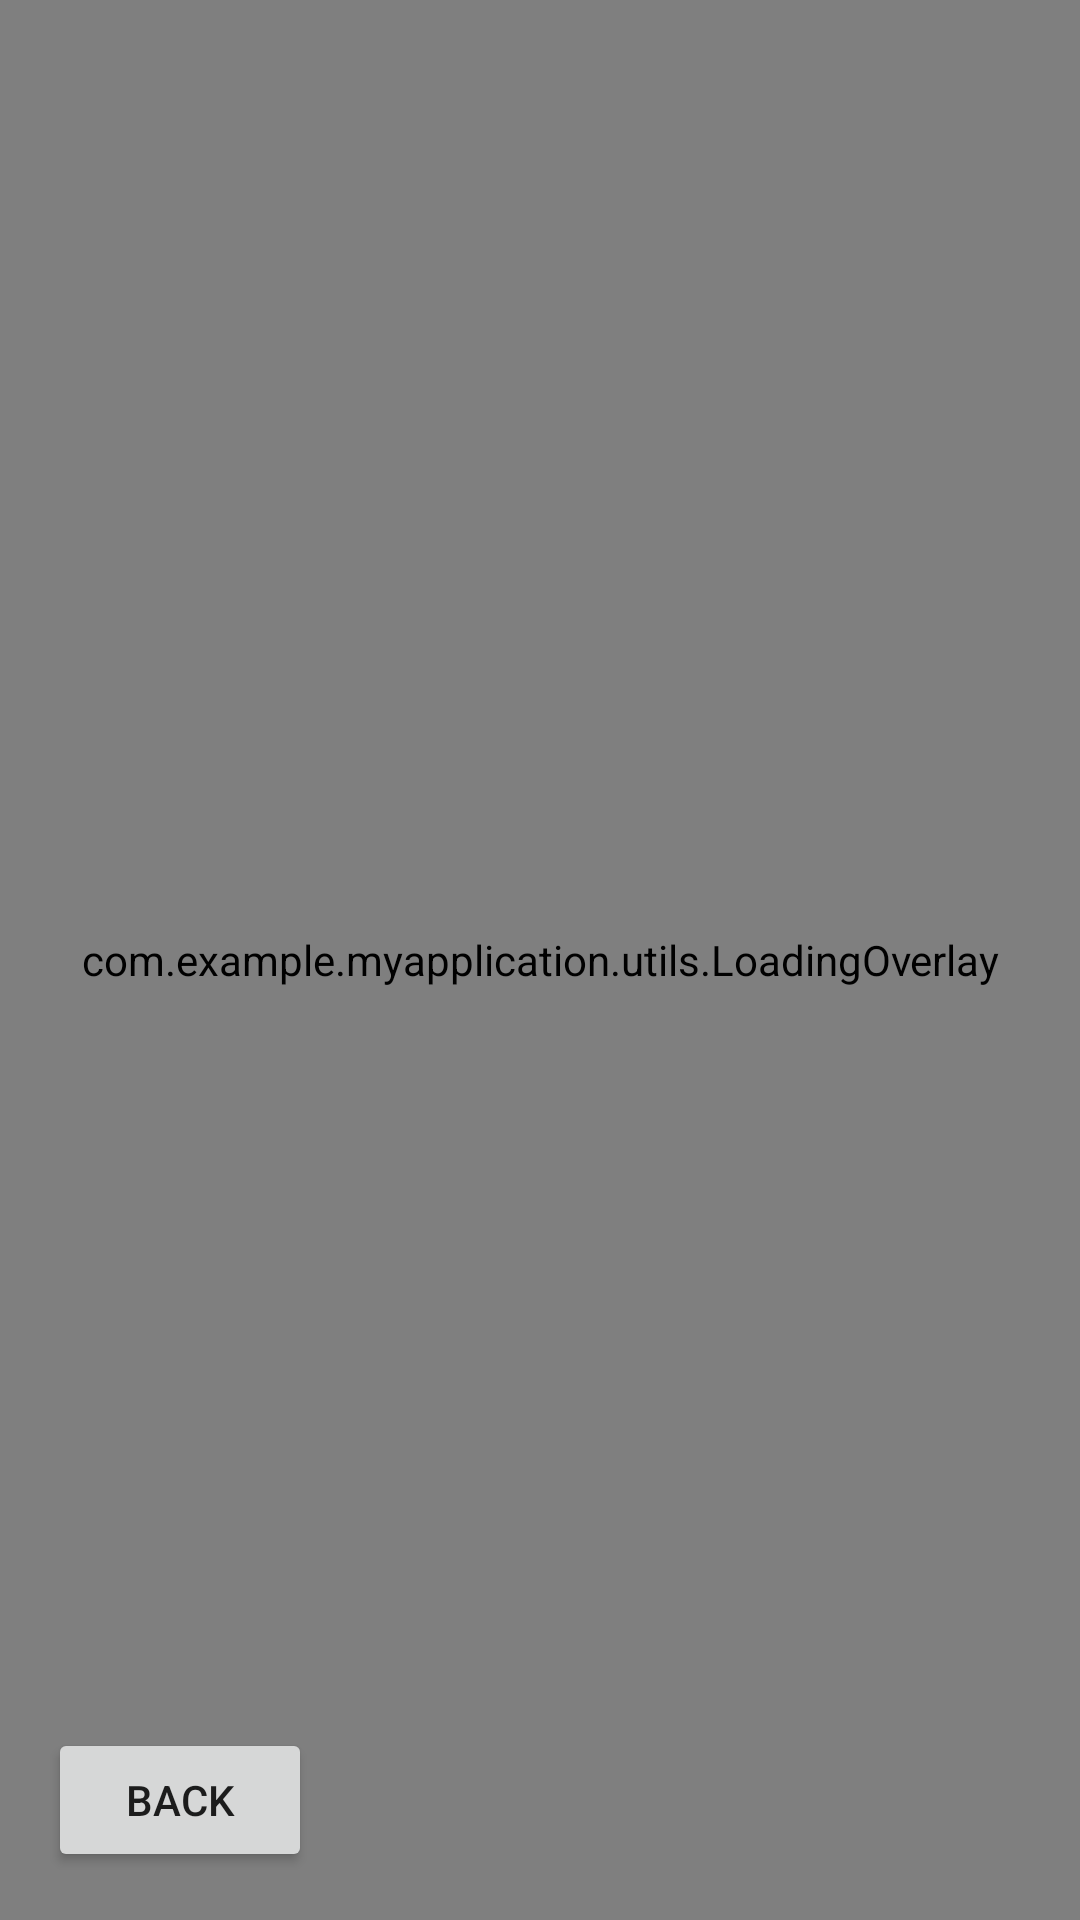

Reconstruct the res/layout file that produces this screen, plus the resources it refers to.
<!-- AndroidManifest.xml: application theme Theme.MyApplication -->
<!-- res/layout/fragment_input_goal.xml -->
<?xml version="1.0" encoding="utf-8"?>
<androidx.constraintlayout.widget.ConstraintLayout xmlns:android="http://schemas.android.com/apk/res/android"
    xmlns:app="http://schemas.android.com/apk/res-auto"
    xmlns:tools="http://schemas.android.com/tools"
    android:layout_width="match_parent"
    android:layout_height="match_parent"
    tools:context=".presentation.authentication.register.input_goal.InputGoalFragment">

    <TextView
        android:id="@+id/tv_goal"
        android:layout_width="match_parent"
        android:layout_height="wrap_content"
        android:layout_marginHorizontal="16dp"
        android:layout_marginTop="16dp"
        android:text="@string/input_goal"
        android:textSize="20sp"
        android:textStyle="bold"
        app:layout_constraintStart_toStartOf="parent"
        app:layout_constraintTop_toTopOf="parent" />

    <RadioGroup
        android:id="@+id/rg_goal"
        android:layout_width="match_parent"
        android:layout_height="wrap_content"
        android:layout_marginHorizontal="16dp"
        android:layout_marginTop="8dp"
        app:layout_constraintTop_toBottomOf="@+id/tv_goal">

        <RadioButton
            android:id="@+id/rdb_lose_weight"
            android:layout_width="wrap_content"
            android:layout_height="125dp"
            android:layout_marginVertical="8dp"
            android:background="@drawable/radio_lose_weight_selector"
            android:button="@android:color/transparent" />

        <RadioButton
            android:id="@+id/rdb_muscle_gain"
            android:layout_width="wrap_content"
            android:layout_height="125dp"
            android:layout_marginVertical="8dp"
            android:background="@drawable/radio_muscle_gain_selector"
            android:button="@android:color/transparent" />

    </RadioGroup>

    <Button
        android:id="@+id/btn_back"
        android:layout_width="wrap_content"
        android:layout_height="wrap_content"
        android:layout_marginHorizontal="16dp"
        android:layout_marginBottom="16dp"
        android:text="@string/back"
        app:layout_constraintBottom_toBottomOf="parent"
        app:layout_constraintStart_toStartOf="parent" />

    <Button
        android:id="@+id/btn_finish"
        android:layout_width="wrap_content"
        android:layout_height="wrap_content"
        android:layout_marginHorizontal="16dp"
        android:layout_marginBottom="16dp"
        android:enabled="false"
        android:text="@string/finish"
        app:layout_constraintBottom_toBottomOf="parent"
        app:layout_constraintEnd_toEndOf="parent" />

    <com.example.myapplication.utils.LoadingOverlay
        android:id="@+id/loadingOverlay"
        android:layout_width="match_parent"
        android:layout_height="match_parent" />

</androidx.constraintlayout.widget.ConstraintLayout>
<!-- resources referenced by this layout -->
<resources>
  <!-- drawable radio_lose_weight_selector (drawable) -->
  <?xml version="1.0" encoding="utf-8"?>
  <selector xmlns:android="http://schemas.android.com/apk/res/android">
      <item android:drawable="@drawable/lose_weight" android:state_checked="false" />
      <item android:drawable="@drawable/lose_weight_selected" android:state_checked="true" />
  </selector>
  <!-- drawable radio_muscle_gain_selector (drawable) -->
  <?xml version="1.0" encoding="utf-8"?>
  <selector xmlns:android="http://schemas.android.com/apk/res/android">
      <item android:drawable="@drawable/muscle_gain" android:state_checked="false" />
      <item android:drawable="@drawable/muscle_gain_selected" android:state_checked="true" />
  </selector>
  <string name="back">BACK</string>
  <string name="finish">FINISH</string>
  <string name="input_goal">Pick your goal.</string>
  <style name="Theme.MyApplication" parent="Theme.MaterialComponents.Light.NoActionBar">
          
          <item name="colorPrimary">@color/green_700</item>
          <item name="colorPrimaryVariant">@color/green_900</item>
          <item name="colorOnPrimary">@color/white</item>
          
          <item name="colorSecondary">@color/teal_200</item>
          <item name="colorSecondaryVariant">@color/teal_700</item>
          <item name="colorOnSecondary">@color/black</item>
          
          <item name="android:statusBarColor">?attr/colorPrimaryVariant</item>
          
  
      </style>
  <!-- drawable lose_weight: png bitmap (drawable, 66887 bytes) -->
  <!-- drawable lose_weight_selected: png bitmap (drawable, 62685 bytes) -->
  <!-- drawable muscle_gain: png bitmap (drawable, 66946 bytes) -->
  <!-- drawable muscle_gain_selected: png bitmap (drawable, 64751 bytes) -->
  <color name="green_700">#FF79AF2E</color>
  <color name="green_900">#3F660B</color>
  <color name="white">#FFFFFFFF</color>
  <color name="teal_200">#FF03DAC5</color>
  <color name="teal_700">#FF018786</color>
  <color name="black">#FF000000</color>
</resources>
